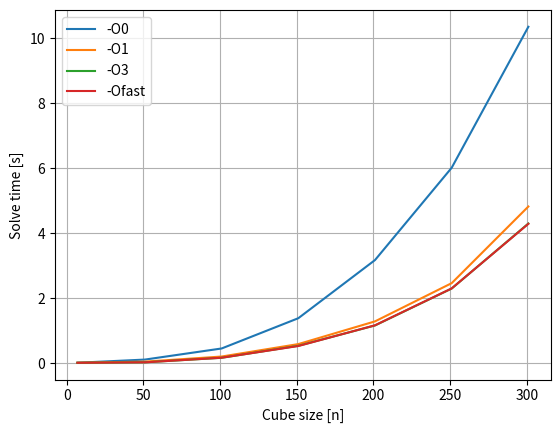

Source code (Python):
# MK3 100 iterations 3 threads

from matplotlib import pyplot as plt


cube_size = [7, 51, 101, 151, 201, 251, 301]#, 401, 501]
O_zero  = [0.00946,0.10709,0.44868,1.38037,3.17062,6.01178,10.35129]#,24.42437,47.46733]
O_one   = [0.00953,0.04386,0.20040,0.58402,1.28309,2.45980,4.81897]#,11.91114,23.23211]
O_two   = [0.00889,0.04199,0.20223,0.58328,1.28859,2.46629,4.44303]#,11.94420,23.25869]
O_three = [0.00870,0.02268,0.16198,0.53158,1.15723,2.29396,4.29559]#,12.53149,24.02194]
O_fast  = [0.00845,0.02256,0.16421,0.52456,1.16242,2.29763,4.28558]#,12.72092,24.42916]
O_s     = [0.00866,0.03437,0.19800,0.56940,1.26963,2.45285,4.45872]#,11.97594,23.21310]
O_g     = [0.00834,0.04276,0.19930,0.67470,1.27856,2.44025,4.45774]#,12.01298,23.33818]

plt.plot(cube_size, O_zero, label="-O0")
plt.plot(cube_size, O_one, label="-O1")
# plt.plot(cube_size, O_two, label="-O2")
plt.plot(cube_size, O_three, label="-O3")
plt.plot(cube_size, O_fast, label="-Ofast")
# plt.plot(cube_size, O_s, label="-Os")
# plt.plot(cube_size, O_g, label="-Og")
plt.xlabel('Cube size [n]')
plt.ylabel('Solve time [s]')
plt.legend()
plt.grid(True)
plt.show()
